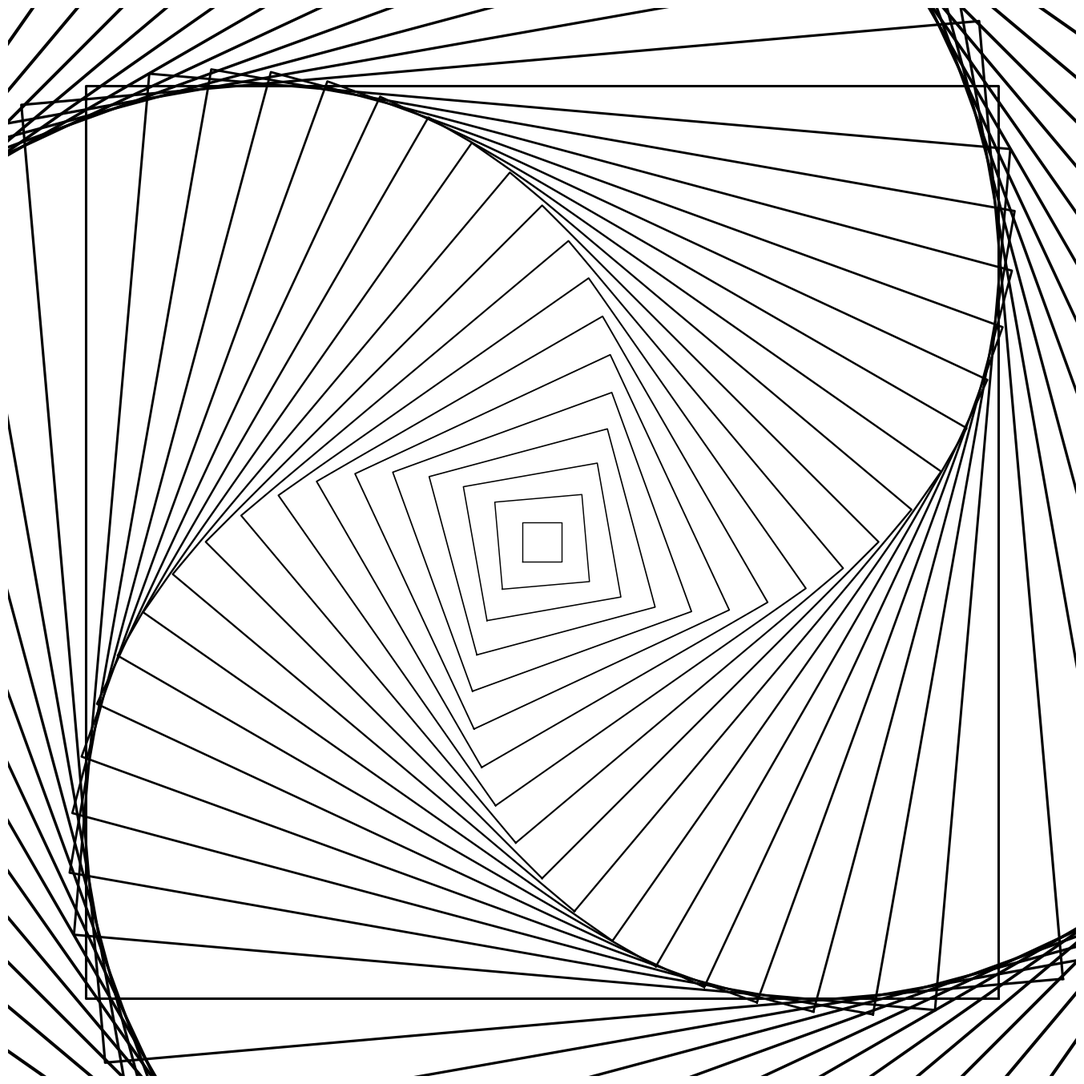

Source code (Python):
import numpy as np
import matplotlib.pyplot as plt
from pathlib import Path
from datetime import datetime

SIZE = 4000
DPI = 300
SEED = 42
DATE = datetime.now().strftime("%d%m%Y")

JPG_DIR = Path("output/jpg")
SVG_DIR = Path("output/svg")
JPG_DIR.mkdir(parents=True, exist_ok=True)
SVG_DIR.mkdir(parents=True, exist_ok=True)

np.random.seed(SEED)


def setup_ax():
    fig, ax = plt.subplots(figsize=(SIZE/DPI, SIZE/DPI), dpi=DPI)
    fig.subplots_adjust(left=0, right=1, top=1, bottom=0)
    ax.set_facecolor("white")
    ax.set_xlim(-5, 105)
    ax.set_ylim(-5, 105)
    ax.set_aspect("equal")
    ax.axis("off")
    return fig, ax


def save(fig, name):
    jpg_path = JPG_DIR / f"{name}_{DATE}.jpg"
    svg_path = SVG_DIR / f"{name}_{DATE}.svg"
    fig.savefig(jpg_path, dpi=DPI, pad_inches=0, facecolor="white")
    fig.savefig(svg_path, format="svg", pad_inches=0, facecolor="white")
    plt.close(fig)
    print(f"Tersimpan: {jpg_path} | {svg_path}")
def nested_rotating_squares():
    fig, ax = setup_ax()
    cx, cy = 50, 50
    n_squares = 30
    for i in range(n_squares):
        size = 2 + i * 2.5
        angle = i * 5
        rad = np.radians(angle)
        corners = [(-1, -1), (1, -1), (1, 1), (-1, 1)]
        xs = []
        ys = []
        for dx, dy in corners:
            rx = dx * size * np.cos(rad) - dy * size * np.sin(rad)
            ry = dx * size * np.sin(rad) + dy * size * np.cos(rad)
            xs.append(cx + rx)
            ys.append(cy + ry)
        xs.append(xs[0])
        ys.append(ys[0])
        lw = 1.0 + 2.0 * (i / n_squares)
        ax.plot(xs, ys, color="black", linewidth=lw)
    save(fig, "nested_rotating_squares")


if __name__ == "__main__":
    nested_rotating_squares()
